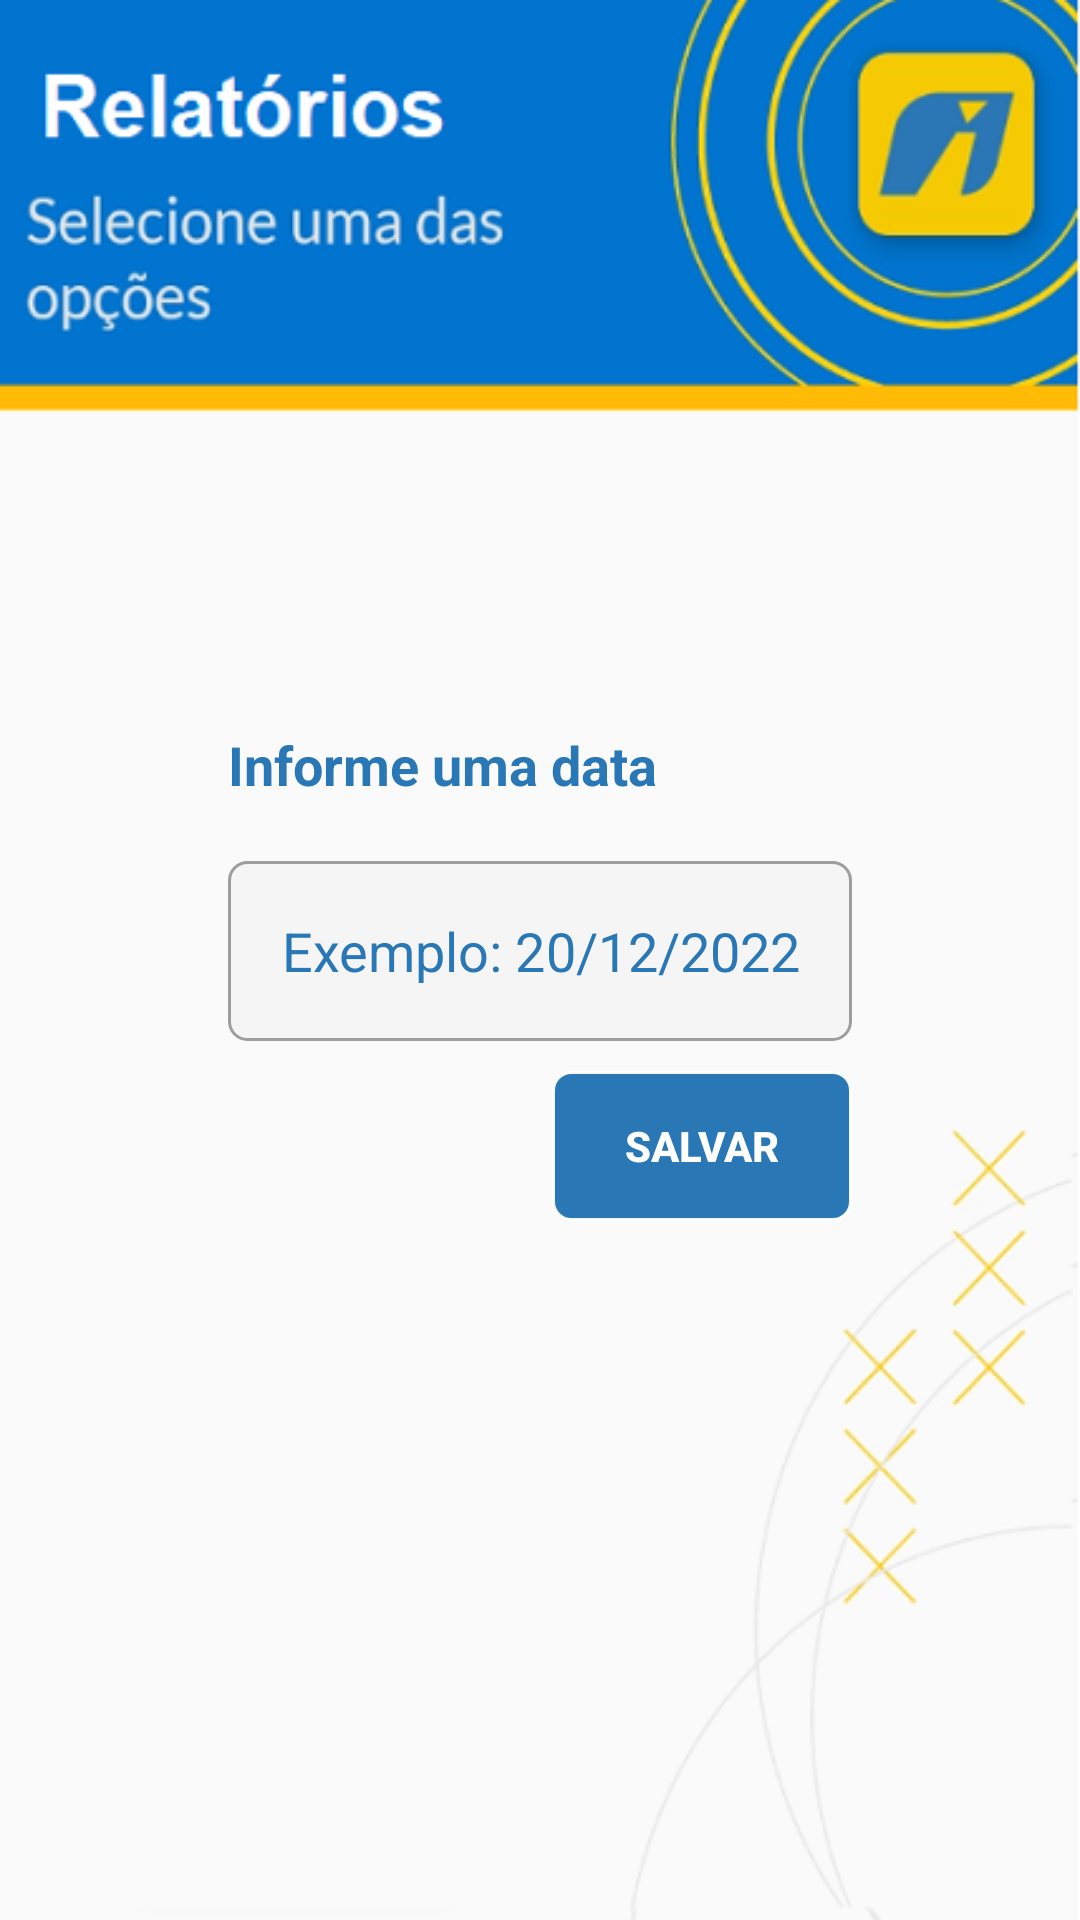

Layout XML and referenced resources for this Android screen:
<!-- AndroidManifest.xml: activity theme Theme.AppCompat.NoActionBar -->
<!-- res/layout/activity_salvar_relatorio.xml -->
<?xml version="1.0" encoding="utf-8"?>
<androidx.constraintlayout.widget.ConstraintLayout xmlns:android="http://schemas.android.com/apk/res/android"
    xmlns:app="http://schemas.android.com/apk/res-auto"
    xmlns:tools="http://schemas.android.com/tools"
    android:layout_width="match_parent"
    android:layout_height="match_parent"
    android:background="@drawable/bgrelatorios"
    tools:context=".activity.SalvarRelatorioActivity">

    <LinearLayout
        android:id="@+id/layoutSplashScreen"
        android:layout_width="match_parent"
        android:layout_height="match_parent"
        android:gravity="center"
        android:orientation="vertical"
        android:padding="16dp"
        app:layout_constraintTop_toTopOf="parent"
        tools:ignore="MissingConstraints">

        <LinearLayout
            android:layout_width="match_parent"
            android:layout_height="wrap_content"
            android:layout_marginTop="10dp"
            android:orientation="horizontal">

            <TextView
                android:id="@+id/tvrelatorio"
                android:layout_width="wrap_content"
                android:layout_height="wrap_content"
                android:layout_gravity="bottom|center"
                android:layout_marginStart="60dp"
                android:layout_marginTop="10dp"
                android:layout_marginEnd="60dp"
                android:text="Informe uma data"
                android:textColor="#2977B5"
                android:textSize="18sp"
                android:textStyle="bold" />
        </LinearLayout>

        <LinearLayout
            android:layout_width="match_parent"
            android:layout_height="wrap_content"
            android:layout_marginTop="10dp"
            android:orientation="horizontal">

            <EditText
                android:id="@+id/dateSalvar"
                android:layout_width="40dp"
                android:layout_height="60dp"
                android:layout_marginStart="60dp"
                android:layout_marginEnd="60dp"
                android:layout_weight="1"
                android:background="@drawable/backcampo"
                android:hint="Exemplo: 20/12/2022"
                android:inputType="number"
                android:padding="4dp"
                android:textAlignment="center"
                android:textColor="#2977B5"
                android:textColorHint="#2977B5"
                tools:ignore="TouchTargetSizeCheck,TouchTargetSizeCheck" />

        </LinearLayout>

        <LinearLayout
            android:layout_width="100dp"
            android:layout_height="50dp"
            android:layout_gravity="right"
            android:layout_marginTop="10dp"
            android:layout_marginEnd="60dp"
            android:orientation="horizontal">

            <Button
                android:id="@+id/bt_getversion"
                android:layout_width="match_parent"
                android:layout_height="50dp"
                android:background="@drawable/roundedbutton"
                android:onClick="salvarRelatorioDia"
                android:text="Salvar"
                android:textStyle="bold" />

        </LinearLayout>


    </LinearLayout>

</androidx.constraintlayout.widget.ConstraintLayout>
<!-- resources referenced by this layout -->
<resources>
  <!-- drawable backcampo (drawable) -->
  <?xml version="1.0" encoding="UTF-8"?>
  <shape xmlns:android="http://schemas.android.com/apk/res/android">
      <solid android:color="#f5f5f5"/>
      <stroke android:width="1dp" android:color="#9e9e9e" />
      <corners android:radius="6dp"/>
      <padding android:left="0dp" android:top="0dp"
          android:right="0dp" android:bottom="0dp" />
  </shape>
  <!-- drawable bgrelatorios: png bitmap (drawable, 65575 bytes) -->
  <!-- drawable roundedbutton (drawable) -->
  <?xml version="1.0" encoding="utf-8"?>
  <shape xmlns:android="http://schemas.android.com/apk/res/android"
      android:shape="rectangle">
      <stroke
          android:width="1dp"
          android:color="#eeffffff" />
      <corners android:radius="6dp" />
      <gradient
          android:angle="90"
          android:centerColor="#2977B5"
          android:endColor="#2977B5"
          android:startColor="#2977B5" />
  </shape>
</resources>
